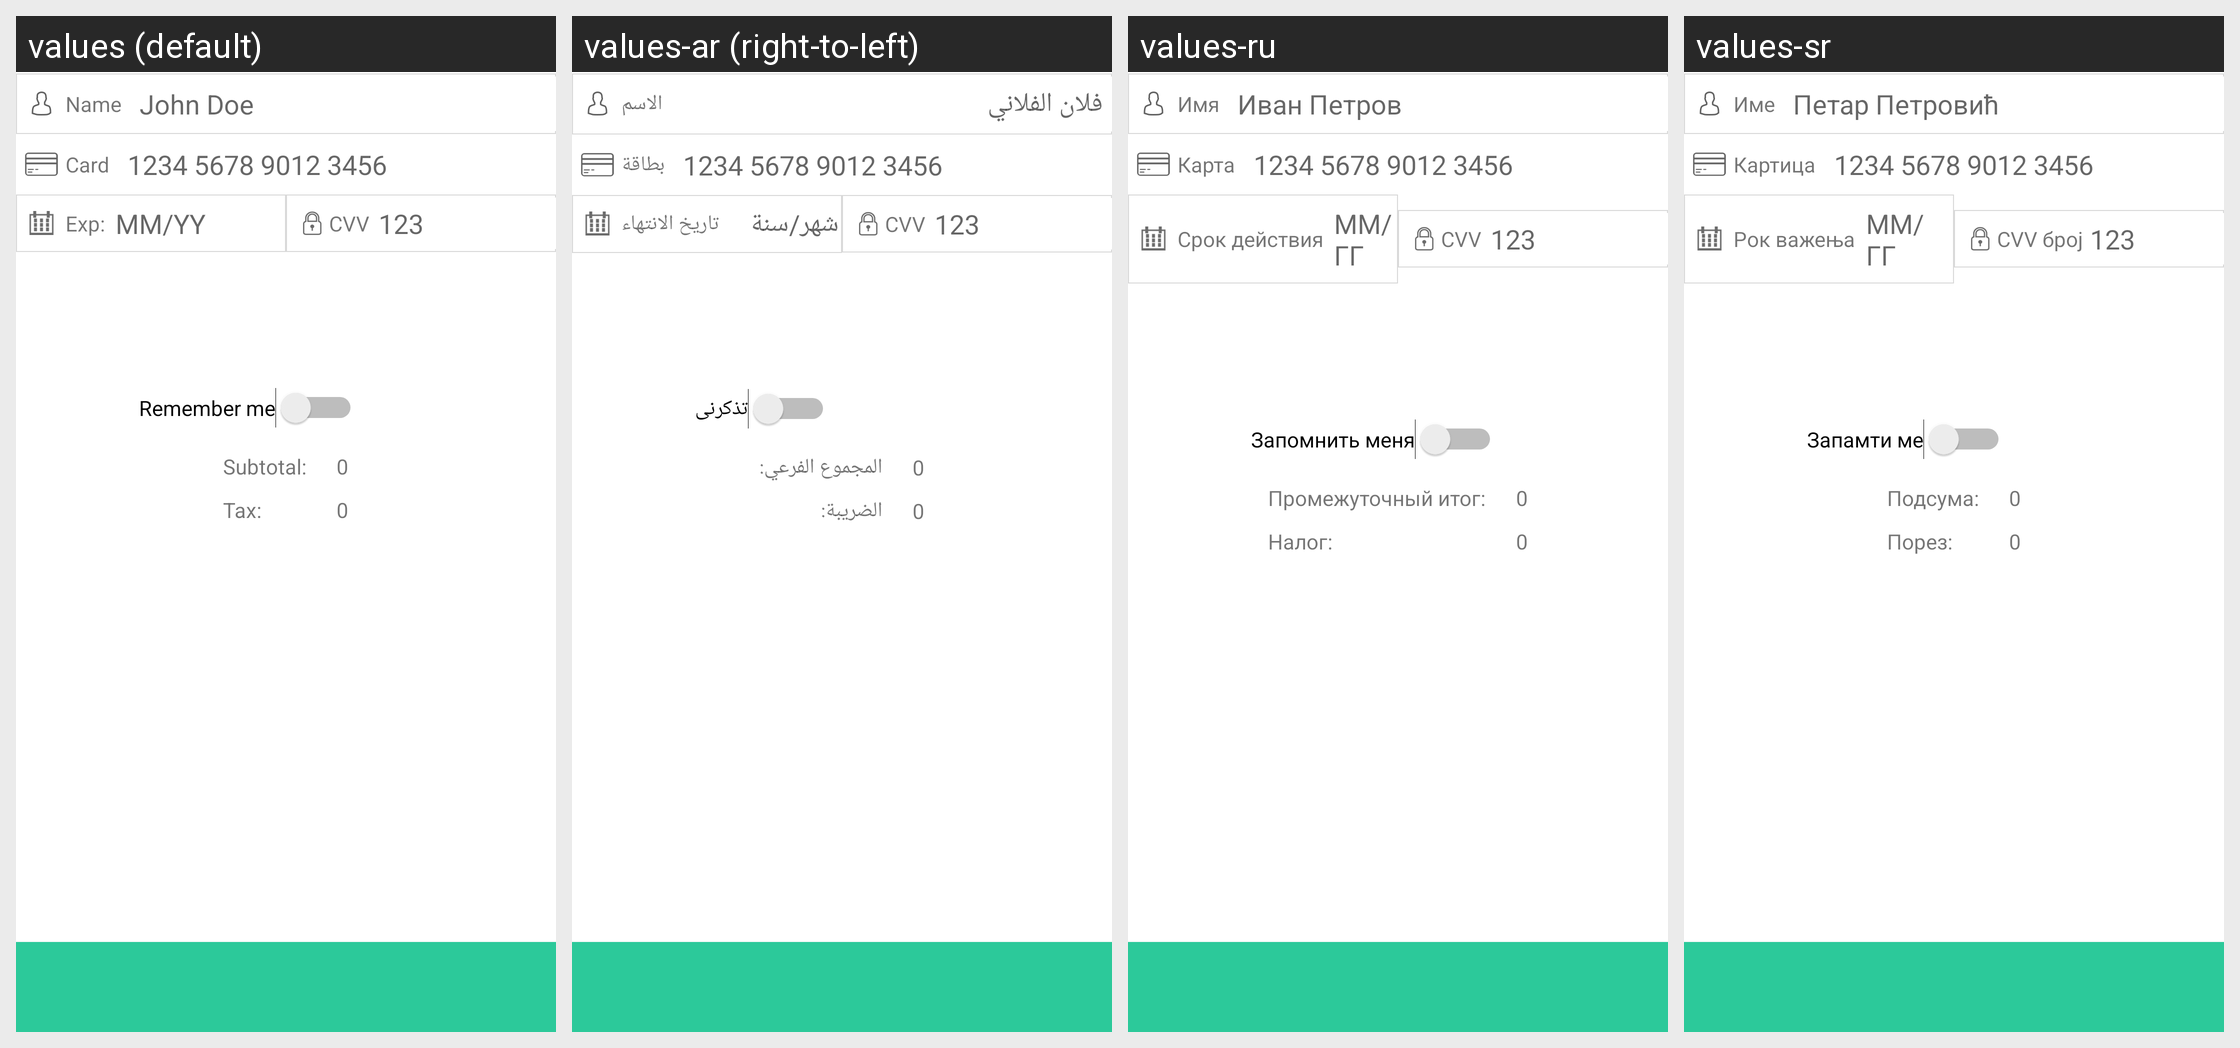

Strings drawn on this Android screen and how each of the app's shown locales translates them:
Android screen res/layout/bluesnap_checkout_creditcard.xml rendered under 4 locales, left to right: values (default), values-ar (right-to-left), values-ru, values-sr. Device: Nexus 5 (rendered at 1080×1920; each locale shown at half size, 540×960, under a caption strip naming it); theme Theme.MaterialComponents.DayNight.NoActionBar.
Other locales in the repository, not shown: values-bg, values-cs, values-da, values-de, values-es, values-fi, values-fr, values-hu, values-it, values-iw, values-ja, values-ko, values-lt, values-nl, values-no, values-pl, values-pt, values-sk, values-sl, values-sq, values-sv, values-tr, values-zh.
Strings drawn on this screen, with the default value and each locale's value (text and hints the layout hard-codes, and strings that could not be matched under every locale, appear in the picture but are not listed):

nameField
  values: Name
  values-ar: الاسم
  values-ru: Имя
  values-sr: Име

name_hint
  values: John Doe
  values-ar: فلان الفلاني
  values-ru: Иван Петров
  values-sr: Петар Петровић

card
  values: Card
  values-ar: بطاقة
  values-ru: Карта
  values-sr: Картица

cc_hint
  values: 1234 5678 9012 3456
  values-ar: 1234 5678 9012 3456  [not translated; the default value is used]
  values-ru: 1234 5678 9012 3456  [not translated; the default value is used]
  values-sr: 1234 5678 9012 3456  [not translated; the default value is used]

exp
  values: Exp:
  values-ar: تاريخ الانتهاء
  values-ru: Срок действия
  values-sr: Рок важења

mm_yy
  values: MM/YY
  values-ar: شهر/سنة
  values-ru: ММ/ГГ
  values-sr: ММ/ГГ

cvv
  values: CVV
  values-ar: CVV
  values-ru: CVV
  values-sr: CVV број

cvv_hint
  values: 123
  values-ar: 123  [not translated; the default value is used]
  values-ru: 123  [not translated; the default value is used]
  values-sr: 123  [not translated; the default value is used]

remember_me
  values: Remember me
  values-ar: تذكرنى
  values-ru: Запомнить меня
  values-sr: Запамти ме

subtotal_label
  values: Subtotal:
  values-ar: المجموع الفرعي:
  values-ru: Промежуточный итог:
  values-sr: Подсума:

tax_label
  values: Tax:
  values-ar: الضريبة:
  values-ru: Налог:
  values-sr: Порез:
